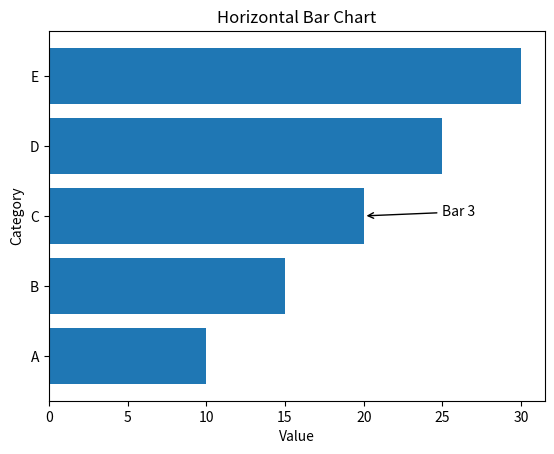

Reproduce this figure in Python.
#
# [redacted]
# [redacted]
# Copyright (c) 2020-2024 Stony Brook University
# Copyright (c) 2020-2024 The Research Foundation of SUNY
#
# You can redistribute it and/or modify it under the terms of the Apache License, 
# Version 2.0 (http://www.apache.org/licenses/LICENSE-2.0).
#

import matplotlib.pyplot as plt
import numpy as np

# Create the data for the horizontal bar chart
y = np.array(['A', 'B', 'C', 'D', 'E'])
x = np.array([10, 15, 20, 25, 30])

# Create the horizontal bar chart
fig, ax = plt.subplots()
ax.barh(y, x)

# Set the arrow
arrow_index = 2
arrow_x = x[arrow_index]
arrow_y = y[arrow_index]
arrow_text = f'Bar {arrow_index+1}'
ax.annotate(arrow_text, xy=(arrow_x, arrow_y), xytext=(arrow_x+5, arrow_y),
             arrowprops=dict(facecolor='red', arrowstyle='->'))

# Add labels and titles
ax.set_xlabel('Value')
ax.set_ylabel('Category')
ax.set_title('Horizontal Bar Chart')

# Save the chart as a vector PDF file
fig.savefig('example.pdf', format='pdf', bbox_inches='tight')
